Photos from the image-classification dataset "NeuralComputing" in the GitHub repository kooroshkz/NeuralComputing. Its 91 classes are: beet salad, beignets, bibimbap, bread pudding, breakfast burrito, bruschetta, caesar salad, cannoli, caprese salad, carrot cake, ceviche, cheese plate, cheesecake, chicken curry, chicken quesadilla, chicken wings, chocolate cake, chocolate mousse, churros, clam chowder, club sandwich, crab cakes, creme brulee, croque madame, cup cakes, deviled eggs, donuts, dumplings, edamame, eggs benedict, escargots, falafel, filet mignon, fish and chips, foie gras, french fries, french onion soup, french toast, fried calamari, fried rice, frozen yogurt, garlic bread, gnocchi, greek salad, grilled cheese sandwich, grilled salmon, guacamole, gyoza, hamburger, hot and sour soup, hot dog, huevos rancheros, hummus, ice cream, lasagna, lobster bisque, lobster roll sandwich, macaroni and cheese, macarons, miso soup, mussels, nachos, omelette, onion rings, oysters, pad thai, paella, pancakes, panna cotta, peking duck, pho, pizza, pork chop, poutine, prime rib, pulled pork sandwich, ramen, ravioli, red velvet cake, risotto, samosa, sashimi, scallops, seaweed salad, shrimp and grits, spaghetti bolognese, spaghetti carbonara, spring rolls, steak, strawberry shortcake, sushi.

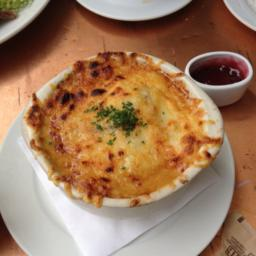
Label: french onion soup

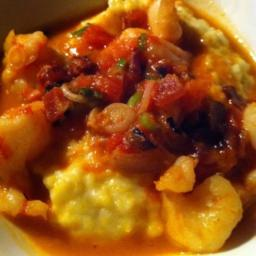
Label: shrimp and grits

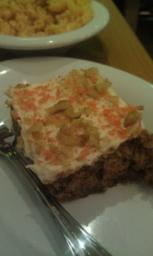
Label: carrot cake

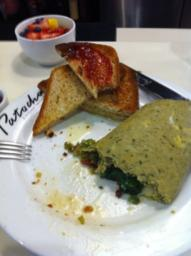
Label: omelette

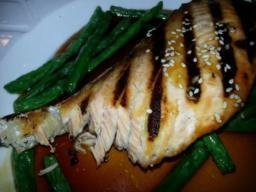
Label: grilled salmon

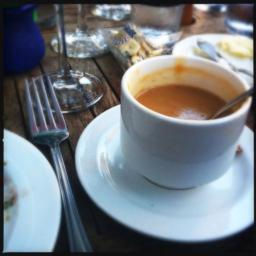
Label: lobster bisque
